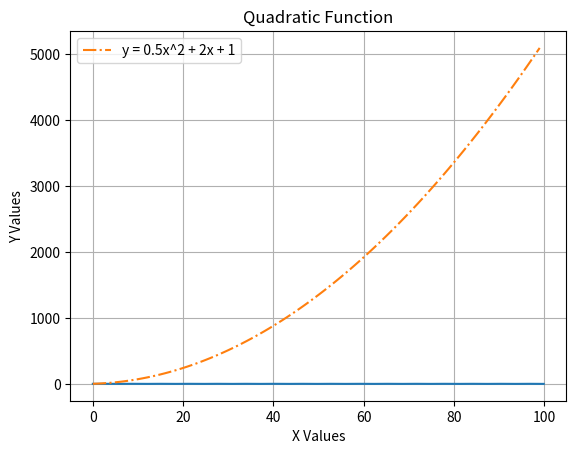

Generate this figure with matplotlib:
# Importing Libraries
import numpy
import matplotlib.pyplot as plot

# ---------- Problem 1 ----------

print("---------- Problem 1 ----------\n")

# Step 1: Create 1D NumPy array of shape [1x5] with random values from a
# uniform distribution.

# Create 1D array of size 5 holding values from 0 to 1.
array1D = numpy.random.uniform(0, 1, 5)
# Prints 1D array's contents.
print("1D NumPy Array: ", array1D)
print("\n")

#Step 2: Compute mean and standard deviation of the array.

# Get mean of array.
mean = numpy.mean(array1D)
# Get standard deviation of array.
stdeviation = numpy.std(array1D)
# Prints mean and standard deviation of array.
print("Mean: ", mean)
print("Standard Deviation: ", stdeviation)
print("\n")

# Step 3: Reshape array into a 2D array with 5 rows and 1 column.

# Reshape 1D array into 2D array with 5 rows and 1 column.
array2D = array1D.reshape(5, 1)
# Prints 2D array's contents.
print("2D NumPy Array:\n", array2D)
print("\n")

# Step 4: Add 5 to each element in the array and print the resulting array.

# Add 5 to each element in the array.
array2D += 5
# Print new result.
print("2D NumPy Array after adding 5 to each element:\n", array2D)
print("\n")


# Step 5: Compute Dot Product of the new 2D array 
dotProduct = numpy.dot(array2D.T, array2D)
# Print result of dot product.
print("Dot Product of 2D Array:\n", dotProduct)

# ---------- Problem 2 ----------

# Step 1: Generate set of x values from 0 to 100 with an increment of 0.1.
xValues = numpy.arange(0, 100, 0.1)

# Step 2: Compute corresponding y values using function y = sin(x). 
yValues = numpy.sin(xValues)

# Step 3: Plot sine wave using Matplotlib, adding labels for x and y axes,
# as well as a title for the plot.

# Plots the sine points.
plot.plot(xValues, yValues)
# Adds labels and title.
plot.xlabel("X Values")
plot.ylabel("Y Values")
plot.title("Sine Graph")


# Step 4: Save plot as a .png file named "sine_wave.png".
plot.savefig("sine_wave.png")

# ---------- Problem 3 ----------

# Step 1: Create two NumPy arrays; one for x values from 0 to 100 (inc 1).
# two for y values using y = 0.5x^(2) + 2x + 1.
newXValues = numpy.arange(0, 100, 1)
newYValues = 0.5 * (newXValues ** 2) + 2 * newXValues + 1

# Step 2: Plot quadratic function using Matplotlib, adding labels and legend.
# Includes my chosen linestyle.
plot.plot(newXValues, newYValues, label='y = 0.5x^2 + 2x + 1', linestyle = "-.")
plot.xlabel("X Values")
plot.ylabel("Y Values")
plot.title("Quadratic Function")
plot.legend()

# Step 3: Add gridlines to plot.
plot.grid(True)

# Step 4: Save plot as a pdf file named "quadratic_function.pdf".
plot.savefig("quadratic_function.pdf")
